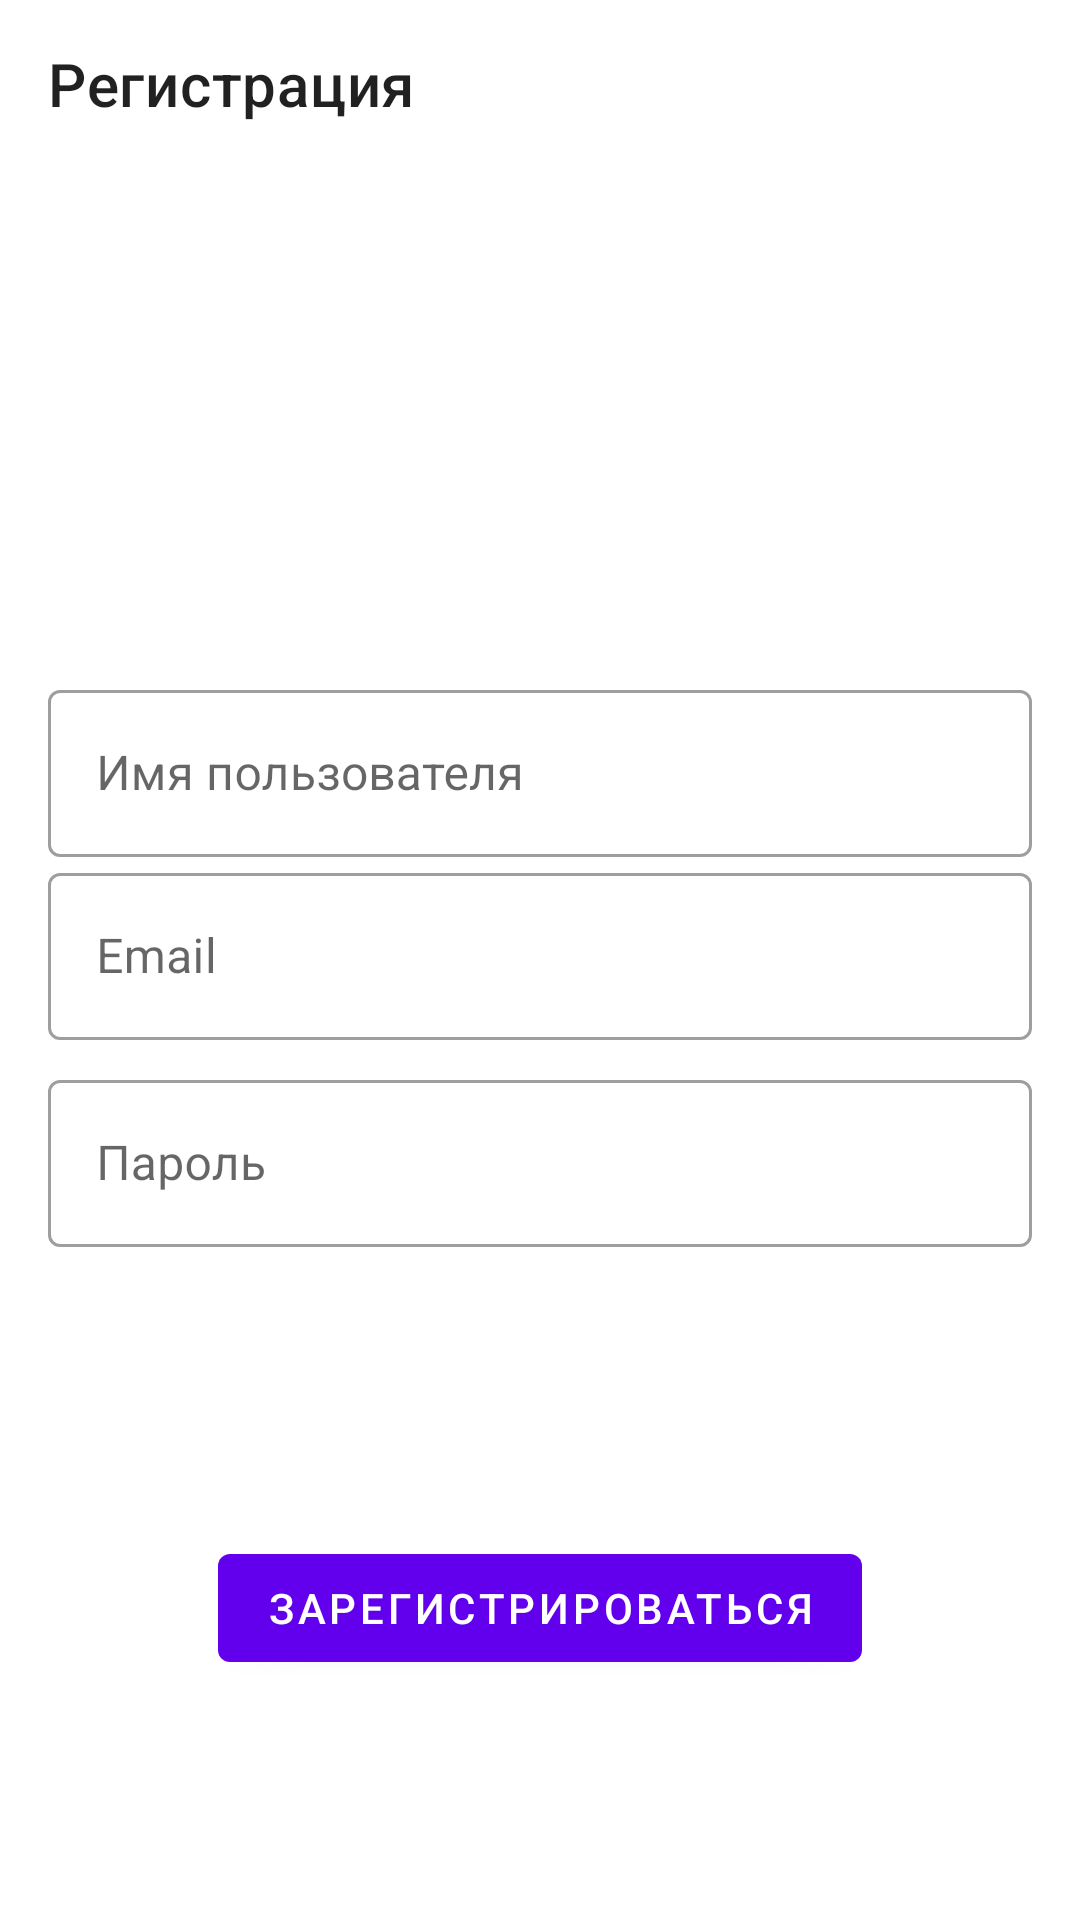

The Android layout XML behind this screen, and the referenced resources:
<!-- AndroidManifest.xml: application theme AppTheme -->
<!-- res/layout/activity_registration.xml -->
<?xml version="1.0" encoding="utf-8"?>
<androidx.constraintlayout.widget.ConstraintLayout xmlns:android="http://schemas.android.com/apk/res/android"
    xmlns:app="http://schemas.android.com/apk/res-auto"
    xmlns:tools="http://schemas.android.com/tools"
    android:layout_width="match_parent"
    android:layout_height="match_parent"
    tools:context=".ui.activities.RegistrationActivity">

    <com.google.android.material.appbar.AppBarLayout
        android:layout_width="match_parent"
        android:layout_height="wrap_content"
        android:background="@android:color/white"
        app:layout_constraintEnd_toEndOf="parent"
        app:layout_constraintStart_toStartOf="parent"
        app:layout_constraintTop_toTopOf="parent">

        <com.google.android.material.appbar.MaterialToolbar
            android:id="@+id/registrationActivityToolbar"
            android:layout_width="match_parent"
            android:layout_height="?attr/actionBarSize"
            app:navigationIcon="@drawable/ic_baseline_arrow_back_24"
            app:title="@string/registration" />

    </com.google.android.material.appbar.AppBarLayout>

    <LinearLayout
        android:id="@+id/registrationLinearLayout"
        android:layout_width="match_parent"
        android:layout_height="wrap_content"
        android:orientation="vertical"
        android:padding="16dp"
        app:layout_constraintBottom_toBottomOf="parent"
        app:layout_constraintEnd_toEndOf="parent"
        app:layout_constraintStart_toStartOf="parent"
        app:layout_constraintTop_toTopOf="parent">

        <com.google.android.material.textfield.TextInputLayout
            style="@style/Widget.MaterialComponents.TextInputLayout.OutlinedBox"
            android:layout_width="match_parent"
            android:layout_height="wrap_content"
            android:hint="@string/username">

            <com.google.android.material.textfield.TextInputEditText
                android:id="@+id/registrationUsernameEditText"
                android:layout_width="match_parent"
                android:layout_height="wrap_content"
                android:inputType="text" />

        </com.google.android.material.textfield.TextInputLayout>

        <com.google.android.material.textfield.TextInputLayout
            style="@style/Widget.MaterialComponents.TextInputLayout.OutlinedBox"
            android:layout_width="match_parent"
            android:layout_height="wrap_content"
            android:hint="@string/email">

            <com.google.android.material.textfield.TextInputEditText
                android:id="@+id/registrationEmailEditText"
                android:layout_width="match_parent"
                android:layout_height="wrap_content"
                android:layout_marginVertical="8dp"
                android:inputType="textEmailAddress" />

        </com.google.android.material.textfield.TextInputLayout>

        <com.google.android.material.textfield.TextInputLayout
            style="@style/Widget.MaterialComponents.TextInputLayout.OutlinedBox"
            android:layout_width="match_parent"
            android:layout_height="wrap_content"
            android:hint="@string/password">

            <com.google.android.material.textfield.TextInputEditText
                android:id="@+id/registrationPasswordEditText"
                android:layout_width="match_parent"
                android:layout_height="wrap_content"
                android:inputType="textPassword" />

        </com.google.android.material.textfield.TextInputLayout>

    </LinearLayout>

    <com.google.android.material.button.MaterialButton
        android:id="@+id/sendRegistrationDataButton"
        android:layout_width="wrap_content"
        android:layout_height="wrap_content"
        android:text="@string/sign_up"
        app:layout_constraintBottom_toBottomOf="parent"
        app:layout_constraintEnd_toEndOf="parent"
        app:layout_constraintStart_toStartOf="parent"
        app:layout_constraintTop_toBottomOf="@+id/registrationLinearLayout" />

</androidx.constraintlayout.widget.ConstraintLayout>
<!-- resources referenced by this layout -->
<resources>
  <string name="email">Email</string>
  <string name="password">Пароль</string>
  <string name="registration">Регистрация</string>
  <string name="sign_up">Зарегистрироваться</string>
  <string name="username">Имя пользователя</string>
  <style name="AppTheme" parent="Theme.MaterialComponents.Light.NoActionBar">
          
          <item name="colorPrimary">@color/colorPrimary</item>
          <item name="colorPrimaryDark">@color/colorPrimaryDark</item>
          <item name="colorAccent">@color/colorAccent</item>
          <item name="android:textColor">@android:color/black</item>
      </style>
  <color name="colorPrimary">#6200EE</color>
  <color name="colorPrimaryDark">#3700B3</color>
  <color name="colorAccent">#03DAC5</color>
</resources>
